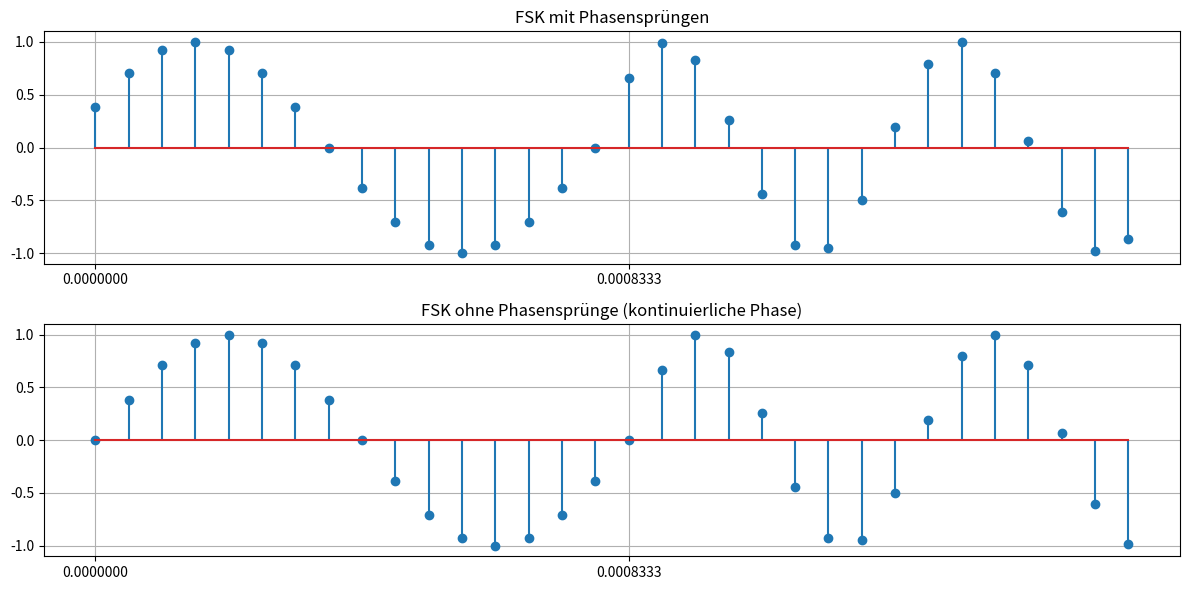

Write the Python code that produced this figure.
import numpy as np
import matplotlib.pyplot as plt

# Parameter
bit_rate = 1200  # Bitrate in bits per second
f0 = 1200  # Frequenz für Bit 0
f1 = 2200  # Frequenz für Bit 1
fs = 19200  # Abtastrate
Start = 0
Stop = 1
Parity = 1
# bits = [Start, 1, 1, 1, 1, 0, 0, 0, 0, Parity, Stop]
bits = [0, 1]

Tb = 1 / bit_rate  # Bitdauer
t = np.arange(0, Tb * len(bits), 1 / fs)
phi = []


# Helper: FSK mit Phasensprung
def fsk_with_phase_jumps(bits, f0, f1, fs, Tb):
    signal = np.array([])
    for bit in bits:
        f = f1 if bit == 1 else f0
        t_bit = np.arange(0, Tb, 1 / fs)
        signal = np.concatenate((signal, np.sin(2 * np.pi * f * t_bit)))
    return signal


# Helper: FSK ohne Phasensprung (kontinuierlich)
def fsk_without_phase_jumps(bits, f0, f1, fs, Tb):
    phase = 0
    signal = []

    for bit in bits:
        f = f1 if bit == 1 else f0
        t_bit = np.arange(0, Tb, 1 / fs)
        dt = 1 / fs
        for _ in t_bit:
            # phase += 2 * np.pi * f * dt
            phi.append(phase)
            signal.append(np.sin(phase))
            phase += 2 * np.pi * f * dt
    return np.array(signal)


# Helper: FSK ohne Phasensprung (kontinuierlich)
def fsk0_without_phase_jumps(bits, f0, f1, fs, Tb):
    phase = 0
    signal = []

    for bit in bits:
        f = f1 if bit == 1 else f0
        t_bit = np.arange(0, Tb, 1 / fs)
        dt = 1 / fs
        for _ in t_bit:
            phase += 2 * np.pi * f * dt
            phi.append(phase)
            signal.append(np.sin(phase))
    return np.array(signal)


# Generiere Signale
# y_jump = fsk_with_phase_jumps(bits, f0, f1, fs, Tb)
y_cont = fsk_without_phase_jumps(bits, f0, f1, fs, Tb)
y0_cont = fsk0_without_phase_jumps(bits, f0, f1, fs, Tb)

# Plotten
plt.figure(figsize=(12, 6))


plt.subplot(2, 1, 1)
plt.title("FSK mit Phasensprüngen")
plt.stem(t, y0_cont)
plt.xticks(np.arange(0, Tb * len(bits), Tb))
plt.grid(True)

plt.subplot(2, 1, 2)
plt.title("FSK ohne Phasensprünge (kontinuierliche Phase)")
plt.stem(t, y_cont)
plt.grid(True)

plt.tight_layout()
plt.xticks(np.arange(0, Tb * len(bits), Tb))
plt.show()
